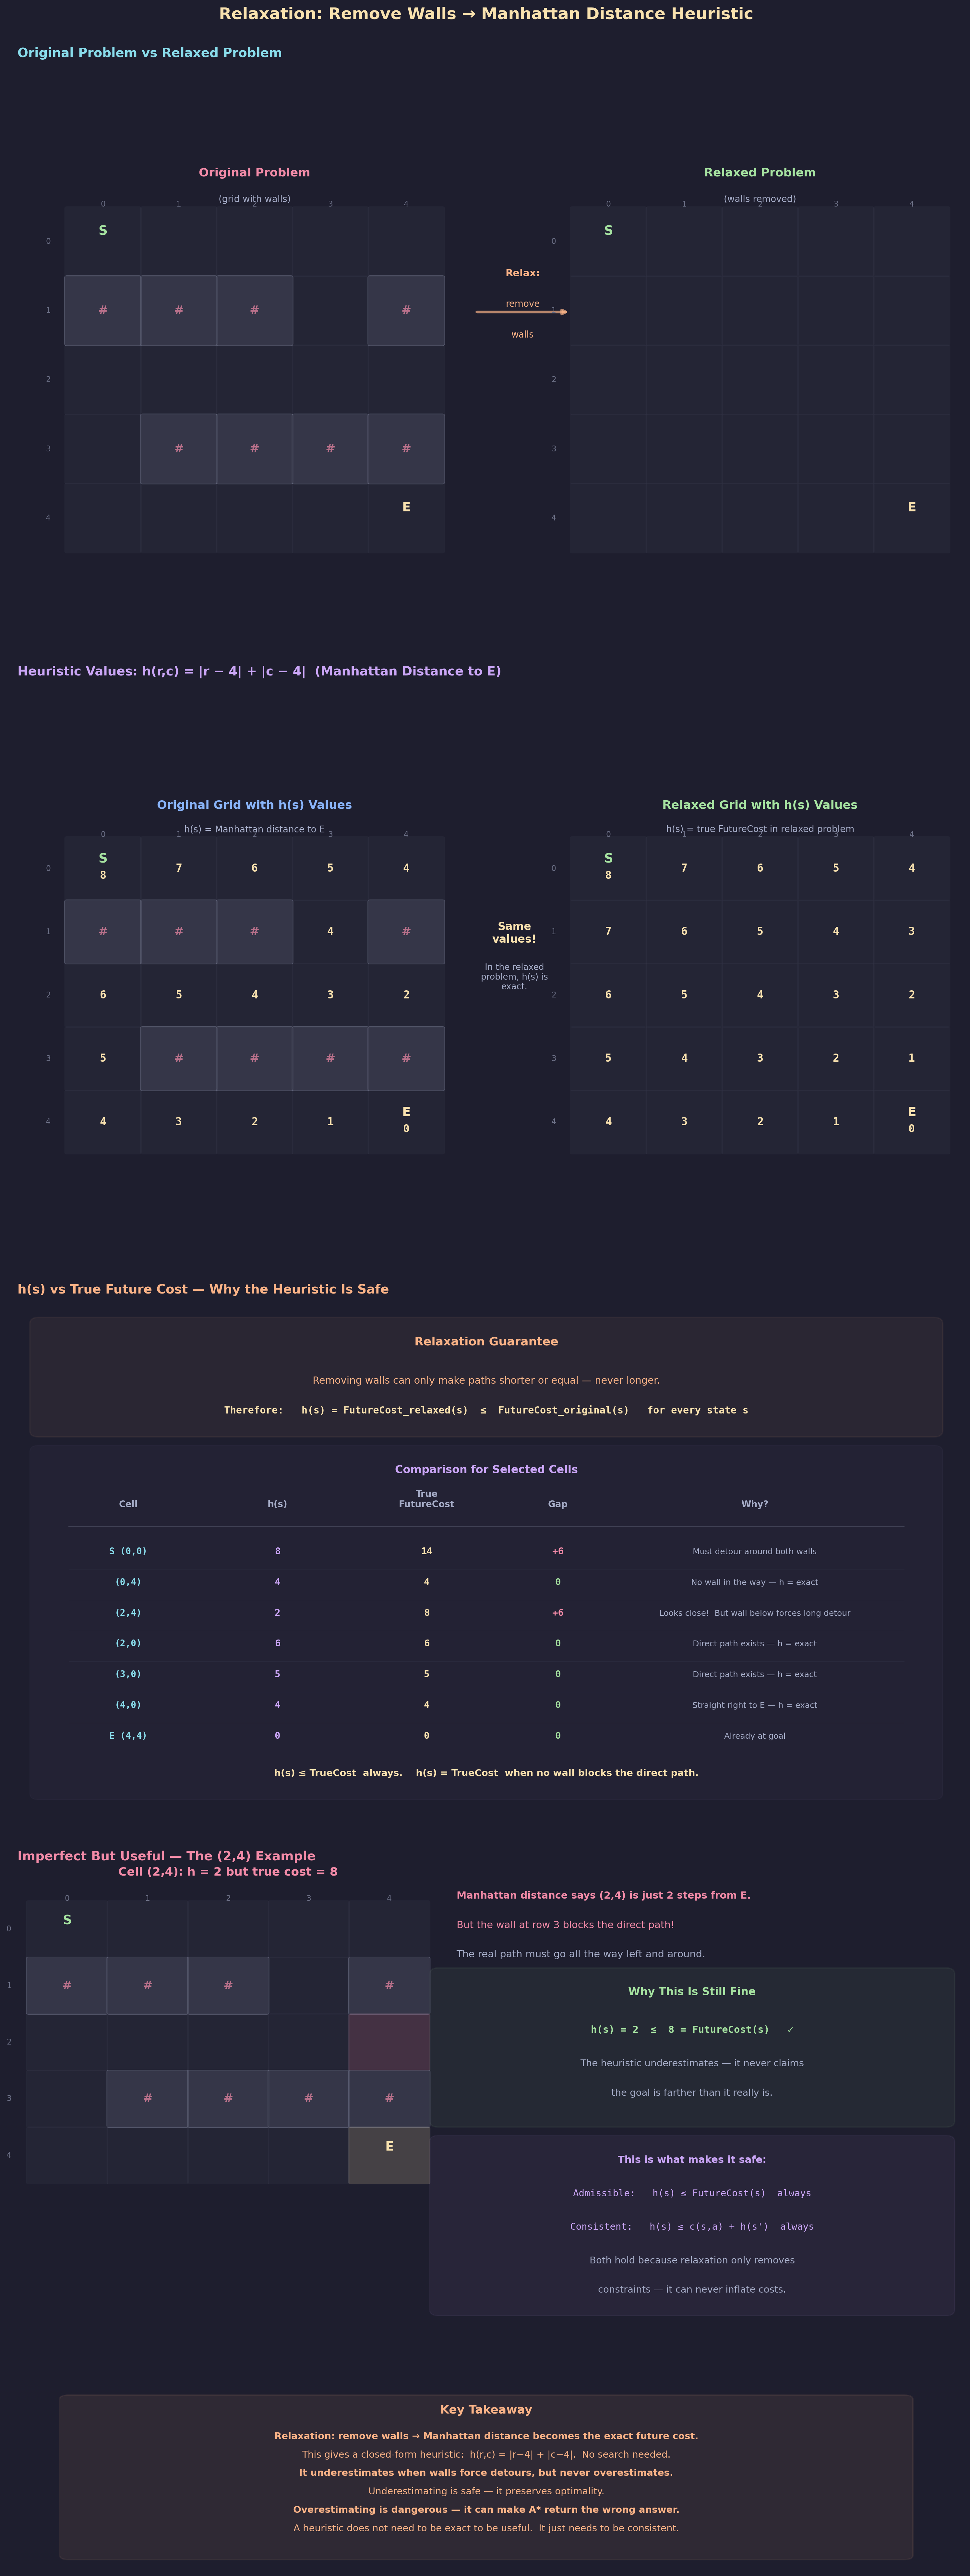

This figure's Python source:
"""
Lecture 6 Visual: Relaxation Example — Remove Walls from a Grid

Shows:
1. Original grid problem with walls (the lecture's 5×5 grid)
2. Relaxed problem with walls removed — Manhattan distance is now exact
3. Side-by-side: heuristic values on each cell
4. Why it works: underestimates or matches, never overestimates
5. Where it's imperfect: a cell can look close but actually need a detour
"""

import os
import heapq
import matplotlib.pyplot as plt
import matplotlib.patches as patches
from matplotlib.gridspec import GridSpec

# ── Style ────────────────────────────────────────────────
BG      = "#1e1e2e"
TEXT    = "#cdd6f4"
SUBTLE  = "#6c7086"
MEDIUM  = "#a6adc8"
C_POS   = "#a6e3a1"
C_NEG   = "#f38ba8"
C_BOUND = "#f9e2af"
C_RULE  = "#fab387"
C_I     = "#89b4fa"
C_B     = "#cba6f7"
C_DIM   = "#585b70"
C_NODE  = "#89dceb"
C_WALL  = "#45475a"

plt.rcParams.update({
    "figure.facecolor": BG, "axes.facecolor": BG,
    "text.color": TEXT, "font.family": "sans-serif", "font.size": 11,
})


def box(ax, xy, w, h, color, alpha_f=0.06, lw=1.5):
    ax.add_patch(patches.FancyBboxPatch(
        xy, w, h, boxstyle="round,pad=0.15",
        facecolor=color, alpha=alpha_f, edgecolor=color, linewidth=lw))


# ── Grid definitions ─────────────────────────────────────
original_grid = [
    "S....",   # 0
    "###.#",   # 1
    ".....",   # 2
    ".####",   # 3
    "....E",   # 4
]

relaxed_grid = [
    "S....",   # 0
    ".....",   # 1
    ".....",   # 2
    ".....",   # 3
    "....E",   # 4
]

ROWS, COLS = 5, 5
END = (4, 4)


def manhattan(r, c):
    return abs(END[0] - r) + abs(END[1] - c)


# Compute true future costs via BFS on the original grid
def true_future_costs(grid):
    """BFS backward from END to compute true shortest distance for each cell."""
    costs = {}
    queue = [(0, END)]
    costs[END] = 0
    while queue:
        cost, (r, c) = heapq.heappop(queue)
        if costs.get((r, c), float("inf")) < cost:
            continue
        for dr, dc in [(-1, 0), (1, 0), (0, -1), (0, 1)]:
            nr, nc = r + dr, c + dc
            if 0 <= nr < ROWS and 0 <= nc < COLS and grid[nr][nc] != "#":
                new_cost = cost + 1
                if new_cost < costs.get((nr, nc), float("inf")):
                    costs[(nr, nc)] = new_cost
                    heapq.heappush(queue, (new_cost, (nr, nc)))
    return costs


true_costs = true_future_costs(original_grid)


# ═════════════════════════════════════════════════════════
#  FIGURE
# ═════════════════════════════════════════════════════════
fig = plt.figure(figsize=(16, 40))
fig.suptitle("Relaxation: Remove Walls → Manhattan Distance Heuristic",
             fontsize=18, fontweight="bold", y=0.998, color=C_BOUND)

gs = GridSpec(5, 1, figure=fig,
              height_ratios=[5.5, 5.5, 5.0, 4.5, 1.8],
              hspace=0.12,
              top=0.975, bottom=0.01, left=0.04, right=0.96)

cell = 1.35  # cell size for grids


# ── Grid drawing helper ──────────────────────────────────
def draw_grid(ax, grid, ox, oy, title, title_color, show_values=None,
              value_label="", highlight_cells=None, show_walls=True):
    """Draw a 5×5 grid at position (ox, oy) in axes ax."""
    total_w = COLS * cell
    total_h = ROWS * cell

    ax.text(ox + total_w / 2, oy + total_h + 0.6, title, fontsize=13,
            ha="center", fontweight="bold", color=title_color)

    if value_label:
        ax.text(ox + total_w / 2, oy + total_h + 0.1, value_label,
                fontsize=10, ha="center", color=MEDIUM)

    # Column headers
    for c in range(COLS):
        ax.text(ox + c * cell + cell / 2, oy + total_h + 0.05, str(c),
                fontsize=8.5, ha="center", va="center", color=SUBTLE)

    for r in range(ROWS):
        # Row label
        ax.text(ox - 0.3, oy + total_h - r * cell - cell / 2, str(r),
                fontsize=8.5, ha="center", va="center", color=SUBTLE)

        for c in range(COLS):
            x = ox + c * cell
            y = oy + total_h - (r + 1) * cell
            ch = grid[r][c]

            # Cell background
            if ch == "#" and show_walls:
                fc = C_WALL
                fa = 0.6
            elif highlight_cells and (r, c) in highlight_cells:
                fc = highlight_cells[(r, c)]
                fa = 0.18
            else:
                fc = TEXT
                fa = 0.04

            rect = patches.FancyBboxPatch(
                (x + 0.03, y + 0.03), cell - 0.06, cell - 0.06,
                boxstyle="round,pad=0.04",
                facecolor=fc, alpha=fa, edgecolor=SUBTLE,
                linewidth=0.6, zorder=2)
            ax.add_patch(rect)

            # Wall label
            if ch == "#" and show_walls:
                ax.text(x + cell / 2, y + cell / 2, "#", fontsize=13,
                        ha="center", va="center", fontweight="bold",
                        color=C_NEG, alpha=0.7, zorder=5)
            elif ch == "S":
                ax.text(x + cell / 2, y + cell / 2 + 0.2, "S", fontsize=14,
                        ha="center", va="center", fontweight="bold",
                        color=C_POS, zorder=5)
            elif ch == "E":
                ax.text(x + cell / 2, y + cell / 2 + 0.2, "E", fontsize=14,
                        ha="center", va="center", fontweight="bold",
                        color=C_BOUND, zorder=5)

            # Value overlay
            if show_values and (r, c) in show_values and ch != "#":
                val = show_values[(r, c)]
                vy = y + cell / 2 - 0.15 if ch in ("S", "E") else y + cell / 2
                ax.text(x + cell / 2, vy, str(val), fontsize=12,
                        ha="center", va="center", fontfamily="monospace",
                        color=C_BOUND, fontweight="bold", zorder=5)


# ─────────────────────────────────────────────────────────
#  ROW 0: Side-by-side — Original vs Relaxed Grid
# ─────────────────────────────────────────────────────────
ax0 = fig.add_subplot(gs[0])
ax0.axis("off")
ax0.set_xlim(-0.5, 16.5); ax0.set_ylim(-1, 10)
ax0.set_title("  Original Problem vs Relaxed Problem",
              fontsize=14, fontweight="bold", color=C_NODE, pad=10, loc="left")

# Left: original
draw_grid(ax0, original_grid, ox=0.5, oy=0.5,
          title="Original Problem", title_color=C_NEG,
          value_label="(grid with walls)")

# Arrow in the middle
ax0.annotate("", xy=(9.5, 5.2), xytext=(7.8, 5.2),
             arrowprops=dict(arrowstyle="-|>", color=C_RULE, lw=3,
                             alpha=0.7))
ax0.text(8.65, 5.9, "Relax:", fontsize=11, ha="center", color=C_RULE,
         fontweight="bold")
ax0.text(8.65, 5.3, "remove", fontsize=10, ha="center", color=C_RULE)
ax0.text(8.65, 4.7, "walls", fontsize=10, ha="center", color=C_RULE)

# Right: relaxed
draw_grid(ax0, relaxed_grid, ox=9.5, oy=0.5,
          title="Relaxed Problem", title_color=C_POS,
          value_label="(walls removed)")


# ─────────────────────────────────────────────────────────
#  ROW 1: Manhattan Distance Values on Both Grids
# ─────────────────────────────────────────────────────────
ax1 = fig.add_subplot(gs[1])
ax1.axis("off")
ax1.set_xlim(-0.5, 16.5); ax1.set_ylim(-2, 10)
ax1.set_title("  Heuristic Values: h(r,c) = |r − 4| + |c − 4|  (Manhattan Distance to E)",
              fontsize=14, fontweight="bold", color=C_B, pad=10, loc="left")

# Compute Manhattan distance for each cell
manhattan_vals = {}
for r in range(ROWS):
    for c in range(COLS):
        manhattan_vals[(r, c)] = manhattan(r, c)

# Left: Original grid with Manhattan values overlaid
draw_grid(ax1, original_grid, ox=0.5, oy=0.0,
          title="Original Grid with h(s) Values", title_color=C_I,
          show_values=manhattan_vals,
          value_label="h(s) = Manhattan distance to E")

# Right: Relaxed grid with Manhattan values (these ARE the true future costs)
draw_grid(ax1, relaxed_grid, ox=9.5, oy=0.0,
          title="Relaxed Grid with h(s) Values", title_color=C_POS,
          show_values=manhattan_vals,
          value_label="h(s) = true FutureCost in relaxed problem")

# Note between
ax1.text(8.5, 4.5, "Same\nvalues!", fontsize=12, ha="center",
         color=C_BOUND, fontweight="bold")
ax1.text(8.5, 3.5, "In the relaxed\nproblem, h(s) is\nexact.", fontsize=9.5,
         ha="center", color=MEDIUM)


# ─────────────────────────────────────────────────────────
#  ROW 2: Why It's a Good Heuristic — Comparison Table
# ─────────────────────────────────────────────────────────
ax2 = fig.add_subplot(gs[2])
ax2.axis("off")
ax2.set_xlim(0, 16); ax2.set_ylim(-4, 8)
ax2.set_title("  h(s) vs True Future Cost — Why the Heuristic Is Safe",
              fontsize=14, fontweight="bold", color=C_RULE, pad=10, loc="left")

box(ax2, (0.5, 5.0), 15, 2.5, C_RULE, alpha_f=0.06, lw=1.5)
ax2.text(8, 7.0, "Relaxation Guarantee", fontsize=13, ha="center",
         fontweight="bold", color=C_RULE)
ax2.text(8, 6.1,
    "Removing walls can only make paths shorter or equal — never longer.",
    fontsize=11, ha="center", color=C_RULE)
ax2.text(8, 5.4,
    "Therefore:   h(s) = FutureCost_relaxed(s)  ≤  FutureCost_original(s)   for every state s",
    fontsize=11, ha="center", fontfamily="monospace", color=C_BOUND,
    fontweight="bold")

# Table comparing h(s) vs true cost for selected cells
box(ax2, (0.5, -3.5), 15, 8.0, C_B, alpha_f=0.03, lw=1.0)
ax2.text(8, 4.0, "Comparison for Selected Cells", fontsize=12,
         ha="center", fontweight="bold", color=C_B)

# Headers
headers = ["Cell", "h(s)", "True\nFutureCost", "Gap", "Why?"]
header_x = [2.0, 4.5, 7.0, 9.2, 12.5]
for x, h in zip(header_x, headers):
    ax2.text(x, 3.2, h, fontsize=10, ha="center", fontweight="bold",
             color=MEDIUM)
ax2.plot([1.0, 15.0], [2.75, 2.75], color=SUBTLE, lw=0.8, alpha=0.4)

# Data — pick cells that illustrate the point
# (r, c): cell label, h(s), true_cost, note
selected = [
    ((0, 0), "S (0,0)", 8, 14, "Must detour around both walls"),
    ((0, 4), "(0,4)",   4, 4,  "No wall in the way — h = exact"),
    ((2, 4), "(2,4)",   2, 8,  "Looks close!  But wall below forces long detour"),
    ((2, 0), "(2,0)",   6, 6,  "Direct path exists — h = exact"),
    ((3, 0), "(3,0)",   5, 5,  "Direct path exists — h = exact"),
    ((4, 0), "(4,0)",   4, 4,  "Straight right to E — h = exact"),
    ((4, 4), "E (4,4)", 0, 0,  "Already at goal"),
]

for i, ((r, c), label, h, tc, note) in enumerate(selected):
    y = 2.1 - i * 0.72
    gap = tc - h
    gap_str = f"+{gap}" if gap > 0 else "0"
    gap_color = C_NEG if gap > 3 else (C_RULE if gap > 0 else C_POS)

    ax2.text(header_x[0], y, label, fontsize=10, ha="center",
             fontfamily="monospace", color=C_NODE, fontweight="bold")
    ax2.text(header_x[1], y, str(h), fontsize=10.5, ha="center",
             fontfamily="monospace", color=C_B, fontweight="bold")
    ax2.text(header_x[2], y, str(tc), fontsize=10.5, ha="center",
             fontfamily="monospace", color=C_BOUND, fontweight="bold")
    ax2.text(header_x[3], y, gap_str, fontsize=10.5, ha="center",
             fontfamily="monospace", color=gap_color, fontweight="bold")
    ax2.text(header_x[4], y, note, fontsize=9, ha="center", color=MEDIUM)

    ax2.plot([1.0, 15.0], [y - 0.35, y - 0.35], color=C_DIM, lw=0.3,
             alpha=0.2)

ax2.text(8, -3.1,
    "h(s) ≤ TrueCost  always.    h(s) = TrueCost  when no wall blocks the direct path.",
    fontsize=10.5, ha="center", color=C_BOUND, fontweight="bold")


# ─────────────────────────────────────────────────────────
#  ROW 3: The Imperfect-But-Useful Insight
# ─────────────────────────────────────────────────────────
ax3 = fig.add_subplot(gs[3])
ax3.axis("off")
ax3.set_xlim(0, 16); ax3.set_ylim(-3.5, 7.5)
ax3.set_title("  Imperfect But Useful — The (2,4) Example",
              fontsize=14, fontweight="bold", color=C_NEG, pad=10, loc="left")

# Highlight (2,4) on a small grid — it looks close but needs a long detour
highlight = {(2, 4): C_NEG, (4, 4): C_BOUND}
draw_grid(ax3, original_grid, ox=0.3, oy=0.0,
          title="Cell (2,4): h = 2 but true cost = 8",
          title_color=C_NEG,
          highlight_cells=highlight)

# Annotate the problem
ax3.text(7.5, 6.8, "Manhattan distance says (2,4) is just 2 steps from E.",
         fontsize=11, color=C_NEG, fontweight="bold")
ax3.text(7.5, 6.1, "But the wall at row 3 blocks the direct path!", fontsize=11,
         color=C_NEG)
ax3.text(7.5, 5.4, "The real path must go all the way left and around.",
         fontsize=11, color=MEDIUM)

# Why this is OK
box(ax3, (7.2, 1.5), 8.5, 3.5, C_POS, alpha_f=0.06, lw=1.5)
ax3.text(11.45, 4.5, "Why This Is Still Fine", fontsize=12,
         ha="center", fontweight="bold", color=C_POS)
ax3.text(11.45, 3.6,
    "h(s) = 2  ≤  8 = FutureCost(s)   ✓", fontsize=11,
    ha="center", fontfamily="monospace", color=C_POS, fontweight="bold")
ax3.text(11.45, 2.8,
    "The heuristic underestimates — it never claims", fontsize=10.5,
    ha="center", color=MEDIUM)
ax3.text(11.45, 2.1,
    "the goal is farther than it really is.", fontsize=10.5,
    ha="center", color=MEDIUM)

# Admissibility / consistency note
box(ax3, (7.2, -3.0), 8.5, 4.0, C_B, alpha_f=0.06, lw=1.2)
ax3.text(11.45, 0.5, "This is what makes it safe:", fontsize=11,
         ha="center", fontweight="bold", color=C_B)
ax3.text(11.45, -0.3,
    "Admissible:   h(s) ≤ FutureCost(s)  always", fontsize=10.5,
    ha="center", fontfamily="monospace", color=C_B)
ax3.text(11.45, -1.1,
    "Consistent:   h(s) ≤ c(s,a) + h(s')  always", fontsize=10.5,
    ha="center", fontfamily="monospace", color=C_B)
ax3.text(11.45, -1.9,
    "Both hold because relaxation only removes", fontsize=10.5,
    ha="center", color=MEDIUM)
ax3.text(11.45, -2.6,
    "constraints — it can never inflate costs.", fontsize=10.5,
    ha="center", color=MEDIUM)


# ─────────────────────────────────────────────────────────
#  ROW 4: Key Takeaway
# ─────────────────────────────────────────────────────────
ax4 = fig.add_subplot(gs[4])
ax4.axis("off")
ax4.set_xlim(0, 16); ax4.set_ylim(-3, 3.5)

box(ax4, (1.0, -2.5), 14, 5.5, C_RULE, alpha_f=0.08, lw=1.5)
ax4.text(8, 2.5, "Key Takeaway", fontsize=13, ha="center",
         fontweight="bold", color=C_RULE)

takeaways = [
    ("Relaxation: remove walls → Manhattan distance becomes the exact future cost.", True),
    ("This gives a closed-form heuristic:  h(r,c) = |r−4| + |c−4|.  No search needed.", False),
    ("It underestimates when walls force detours, but never overestimates.", True),
    ("Underestimating is safe — it preserves optimality.", False),
    ("Overestimating is dangerous — it can make A* return the wrong answer.", True),
    ("A heuristic does not need to be exact to be useful.  It just needs to be consistent.", False),
]
for i, (txt, bold) in enumerate(takeaways):
    ax4.text(8, 1.6 - i * 0.65, txt, fontsize=10.5, ha="center",
             color=C_RULE, fontweight="bold" if bold else "normal")


# ── Save ─────────────────────────────────────────────────
out = ("/Users/dominiclarner/Documents/GitHub/Stanford-CS221-Self-Study-2026"
       "/Lecture 6/relaxation_remove_walls.png")
plt.savefig(out, dpi=200, bbox_inches="tight", facecolor=fig.get_facecolor())
plt.close()
print(f"Saved -> {out}")
